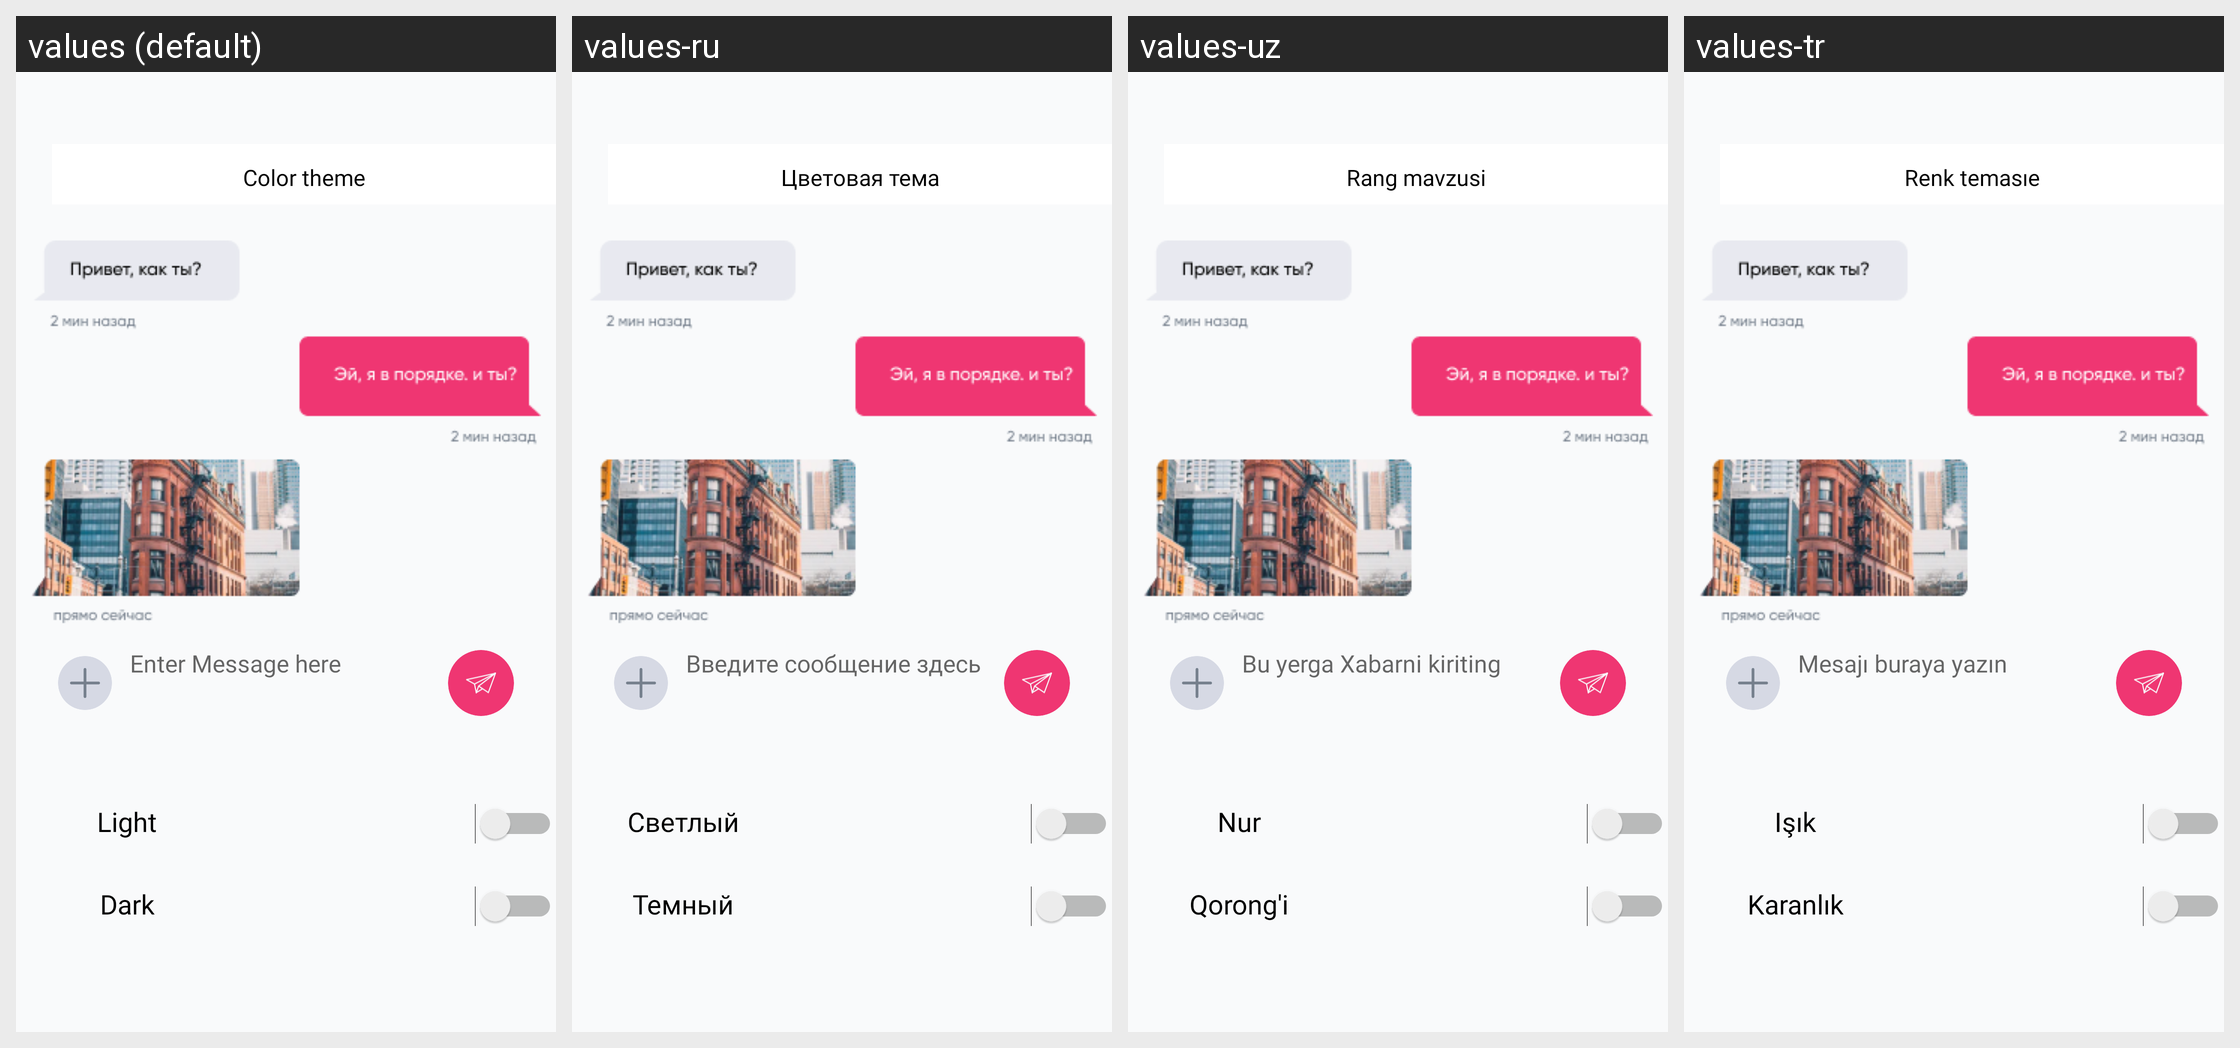

Translations of the strings shown on this Android screen, per locale in the grid:
Android screen res/layout/fragment_color_theme.xml rendered under 4 locales, left to right: values (default), values-ru, values-uz, values-tr. Device: Nexus 5 (rendered at 1080×1920; each locale shown at half size, 540×960, under a caption strip naming it); theme Theme.Googoosha.
Strings drawn on this screen, with the default value and each locale's value (text and hints the layout hard-codes, and strings that could not be matched under every locale, appear in the picture but are not listed):

color_theme
  values: Color theme
  values-ru: Цветовая тема
  values-uz: Rang mavzusi
  values-tr: Renk temasıe

enter_message_there
  values: Enter Message here
  values-ru: Введите сообщение здесь
  values-uz: Bu yerga Xabarni kiriting
  values-tr: Mesajı buraya yazın

light
  values: Light
  values-ru: Светлый
  values-uz: Nur
  values-tr: Işık

dark
  values: Dark
  values-ru: Темный
  values-uz: Qorong'i
  values-tr: Karanlık
